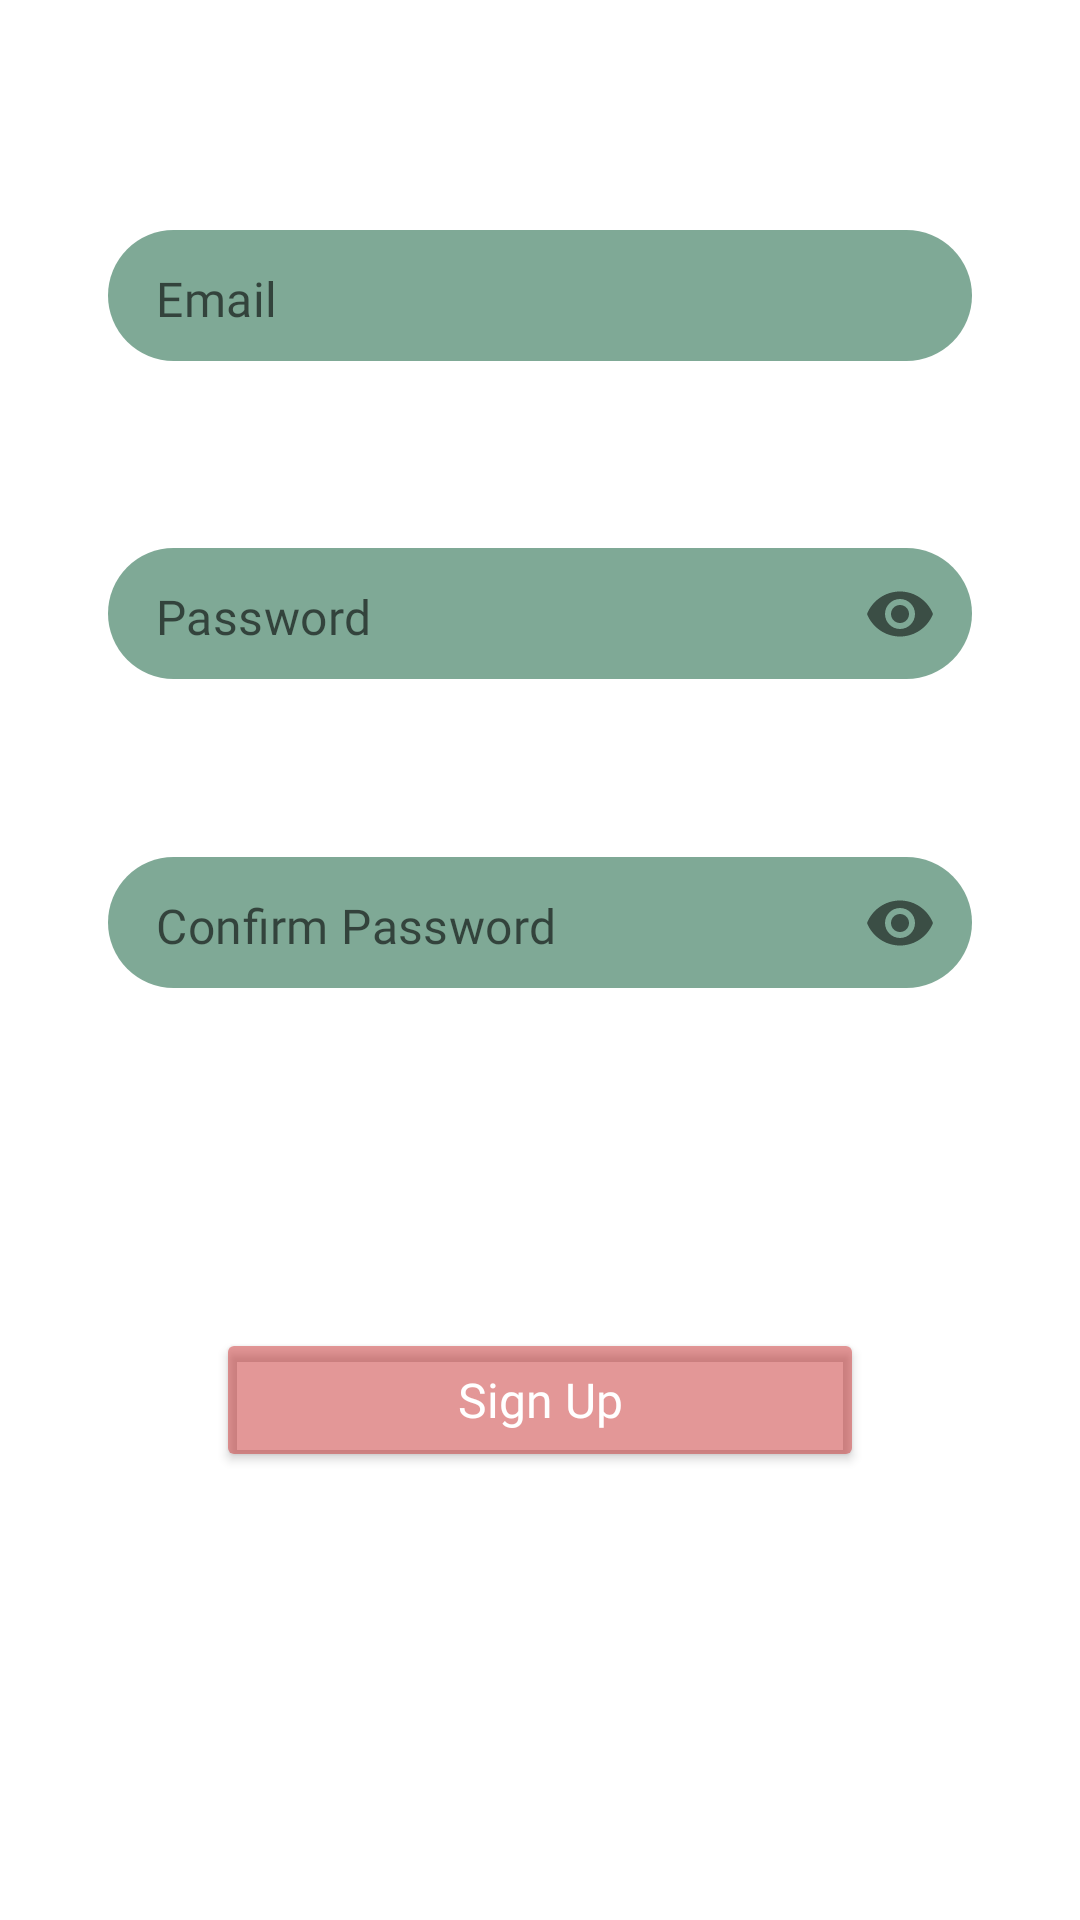

This screen was rendered from an Android layout file. Write that file and the resources it references.
<!-- AndroidManifest.xml: application theme Theme.CooKing -->
<!-- res/layout/fragment_signup.xml -->
<?xml version="1.0" encoding="utf-8"?>
<androidx.constraintlayout.widget.ConstraintLayout xmlns:android="http://schemas.android.com/apk/res/android"
    xmlns:tools="http://schemas.android.com/tools"
    xmlns:app="http://schemas.android.com/apk/res-auto"
    android:id="@+id/constraintLayout"
    android:layout_width="match_parent"
    android:layout_height="match_parent"
    tools:context=".SignupFragment">

    <com.google.android.material.textfield.TextInputLayout
        android:id="@+id/signupEmailLayout"
        android:layout_width="0dp"
        android:layout_height="wrap_content"
        android:minHeight="48dp"
        android:paddingTop="10dp"
        android:paddingBottom="10dp"
        app:boxCornerRadiusBottomEnd="25dp"
        app:boxCornerRadiusBottomStart="25dp"
        app:boxCornerRadiusTopEnd="25dp"
        app:boxCornerRadiusTopStart="25dp"
        app:boxStrokeWidth="0dp"
        app:boxStrokeWidthFocused="0dp"
        app:hintEnabled="false"
        app:errorEnabled="true"
        app:layout_constraintBottom_toBottomOf="parent"
        app:layout_constraintEnd_toEndOf="parent"
        app:layout_constraintHorizontal_bias=".5"
        app:layout_constraintStart_toStartOf="parent"
        app:layout_constraintTop_toTopOf="parent"
        app:layout_constraintVertical_bias=".12"
        app:layout_constraintWidth_percent=".8" >

        <com.google.android.material.textfield.TextInputEditText
            android:id="@+id/signupEmailText"
            android:layout_width="match_parent"
            android:layout_height="wrap_content"
            android:backgroundTint="#C0558D74"
            android:fontFamily="@font/poppins"
            android:hint="@string/email_hint"
            android:inputType="textEmailAddress"
            android:paddingTop="12dp"
            tools:ignore="TextContrastCheck" />
    </com.google.android.material.textfield.TextInputLayout>

    <com.google.android.material.textfield.TextInputLayout
        android:id="@+id/signupPassLayout"
        android:layout_width="0dp"
        android:layout_height="wrap_content"
        app:passwordToggleEnabled="true"
        android:minHeight="48dp"
        android:paddingTop="10dp"
        android:paddingBottom="10dp"
        app:boxCornerRadiusBottomEnd="25dp"
        app:boxCornerRadiusBottomStart="25dp"
        app:boxCornerRadiusTopEnd="25dp"
        app:boxCornerRadiusTopStart="25dp"
        app:boxStrokeWidth="0dp"
        app:boxStrokeWidthFocused="0dp"
        app:hintEnabled="false"
        app:errorEnabled="true"
        app:layout_constraintBottom_toBottomOf="parent"
        app:layout_constraintEnd_toEndOf="parent"
        app:layout_constraintHorizontal_bias=".5"
        app:layout_constraintStart_toStartOf="parent"
        app:layout_constraintTop_toBottomOf="@id/signupEmailLayout"
        app:layout_constraintVertical_bias="0.05"
        app:layout_constraintWidth_percent=".8" >

        <com.google.android.material.textfield.TextInputEditText
            android:id="@+id/signupPassText"
            android:layout_width="match_parent"
            android:layout_height="wrap_content"
            android:backgroundTint="#C0558D74"
            android:fontFamily="@font/poppins"
            android:hint="@string/password_hint"
            android:inputType="textPassword"
            android:paddingTop="12dp"
            tools:ignore="TextContrastCheck" />
    </com.google.android.material.textfield.TextInputLayout>

    <com.google.android.material.textfield.TextInputLayout
        android:id="@+id/signupConfirmPassLayout"
        android:layout_width="0dp"
        android:layout_height="wrap_content"
        app:passwordToggleEnabled="true"
        android:minHeight="48dp"
        android:paddingTop="10dp"
        android:paddingBottom="10dp"
        app:boxCornerRadiusBottomEnd="25dp"
        app:boxCornerRadiusBottomStart="25dp"
        app:boxCornerRadiusTopEnd="25dp"
        app:boxCornerRadiusTopStart="25dp"
        app:boxStrokeWidth="0dp"
        app:boxStrokeWidthFocused="0dp"
        app:hintEnabled="false"
        app:errorEnabled="true"
        app:layout_constraintBottom_toBottomOf="parent"
        app:layout_constraintEnd_toEndOf="parent"
        app:layout_constraintHorizontal_bias=".5"
        app:layout_constraintStart_toStartOf="parent"
        app:layout_constraintTop_toBottomOf="@id/signupPassLayout"
        app:layout_constraintVertical_bias="0.05"
        app:layout_constraintWidth_percent=".8" >

        <com.google.android.material.textfield.TextInputEditText
            android:id="@+id/signupConfirmPassText"
            android:layout_width="match_parent"
            android:layout_height="wrap_content"
            android:backgroundTint="#C0558D74"
            android:fontFamily="@font/poppins"
            android:hint="@string/confirm_password_text"
            android:inputType="textPassword"
            android:paddingTop="12dp"
            tools:ignore="TextContrastCheck" />
    </com.google.android.material.textfield.TextInputLayout>


    <Button
        android:id="@+id/signupButton"
        android:layout_width="0dp"
        android:layout_height="wrap_content"
        android:backgroundTint="#7CC52A2B"
        android:fontFamily="@font/poppins_semibold"
        android:minHeight="48dp"
        android:paddingStart="0dp"
        android:paddingTop="10dp"
        android:paddingEnd="0dp"
        android:paddingBottom="10dp"
        android:text="@string/signup_text"
        android:textAllCaps="false"
        android:textColor="@color/white"
        android:textSize="16sp"
        app:cornerRadius="200dp"
        app:layout_constraintBottom_toBottomOf="parent"
        app:layout_constraintEnd_toEndOf="parent"
        app:layout_constraintHorizontal_bias=".5"
        app:layout_constraintStart_toStartOf="parent"
        app:layout_constraintTop_toBottomOf="@id/signupConfirmPassLayout"
        app:layout_constraintVertical_bias="0.35"
        app:layout_constraintWidth_percent=".6" />

</androidx.constraintlayout.widget.ConstraintLayout>
<!-- resources referenced by this layout -->
<resources>
  <color name="white">#FFFFFFFF</color>
  <string name="confirm_password_text">Confirm Password</string>
  <string name="email_hint">Email</string>
  <string name="password_hint">Password</string>
  <string name="signup_text">Sign Up</string>
  <style name="Theme.CooKing" parent="Theme.MaterialComponents.DayNight.DarkActionBar">
          
          <item name="colorPrimary">@color/purple_500</item>
          <item name="colorPrimaryVariant">@color/purple_700</item>
          <item name="colorOnPrimary">@color/white</item>
          
          <item name="colorSecondary">@color/teal_200</item>
          <item name="colorSecondaryVariant">@color/teal_700</item>
          <item name="colorOnSecondary">@color/black</item>
          
          <item name="android:statusBarColor" tools:targetApi="l">?attr/colorPrimaryVariant</item>
          
  
      </style>
  <color name="purple_500">#FF6200EE</color>
  <color name="purple_700">#FF3700B3</color>
  <color name="teal_200">#FF03DAC5</color>
  <color name="teal_700">#FF018786</color>
  <color name="black">#FF000000</color>
</resources>
